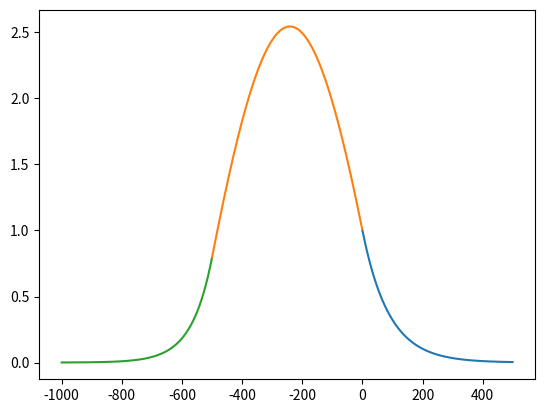

Source code (Python):
import matplotlib.pyplot as plt
import numpy as np
import scipy.optimize as opt
import cmath

def three_layers(beta, d, n1, n2, n3, k0, min_output=True):

    delta = cmath.sqrt(beta**2 - (n3*k0)**2)
    kappa = cmath.sqrt((n2*k0)**2 - beta**2)
    gamma = cmath.sqrt(beta**2 - (n1*k0)**2)

    if min_output:
        diff = cmath.tan(kappa*d) - kappa*(gamma+delta)/(kappa**2-gamma*delta)
        return diff
    else:
        return delta, kappa, gamma

lam0 = 750

n1 = 1.0
n2 = 2.1
n3 = 1.5

k0 = 2*np.pi/lam0

t = 500
beta_in = k0*1.89

print(f'Solving {t:2.1f} nm')
try:
    beta_out = opt.newton(three_layers, x0=beta_in,
    args=(t, n1, n2, n3, k0), maxiter=1000, tol=1e-12)
except:
    beta_out = k0
    print('Solver failed')


neff = beta_out/k0
print(f'Effective refractive index: {neff}')

(delta, kappa, gamma) = (three_layers(beta_out, t, n1, n2, n3, k0, False))

print((delta, kappa, gamma))

A = 1
B = -delta/kappa

x1 = np.arange(0, t, 1)
x2 = np.arange(-t, 0, 1)
x3 = np.arange(-2*t, -t, 1)

e1 = A*np.exp(-delta*x1)
e2 = A*np.cos(kappa*x2) + B*np.sin(kappa*x2)
e3 = (A*np.cos(kappa*t) - B*np.sin(kappa*t))*np.exp(gamma*(x3+t))

fig, ax = plt.subplots()
ax.plot(x1, e1.real)
ax.plot(x2, e2.real)
ax.plot(x3, e3.real)
plt.show()
